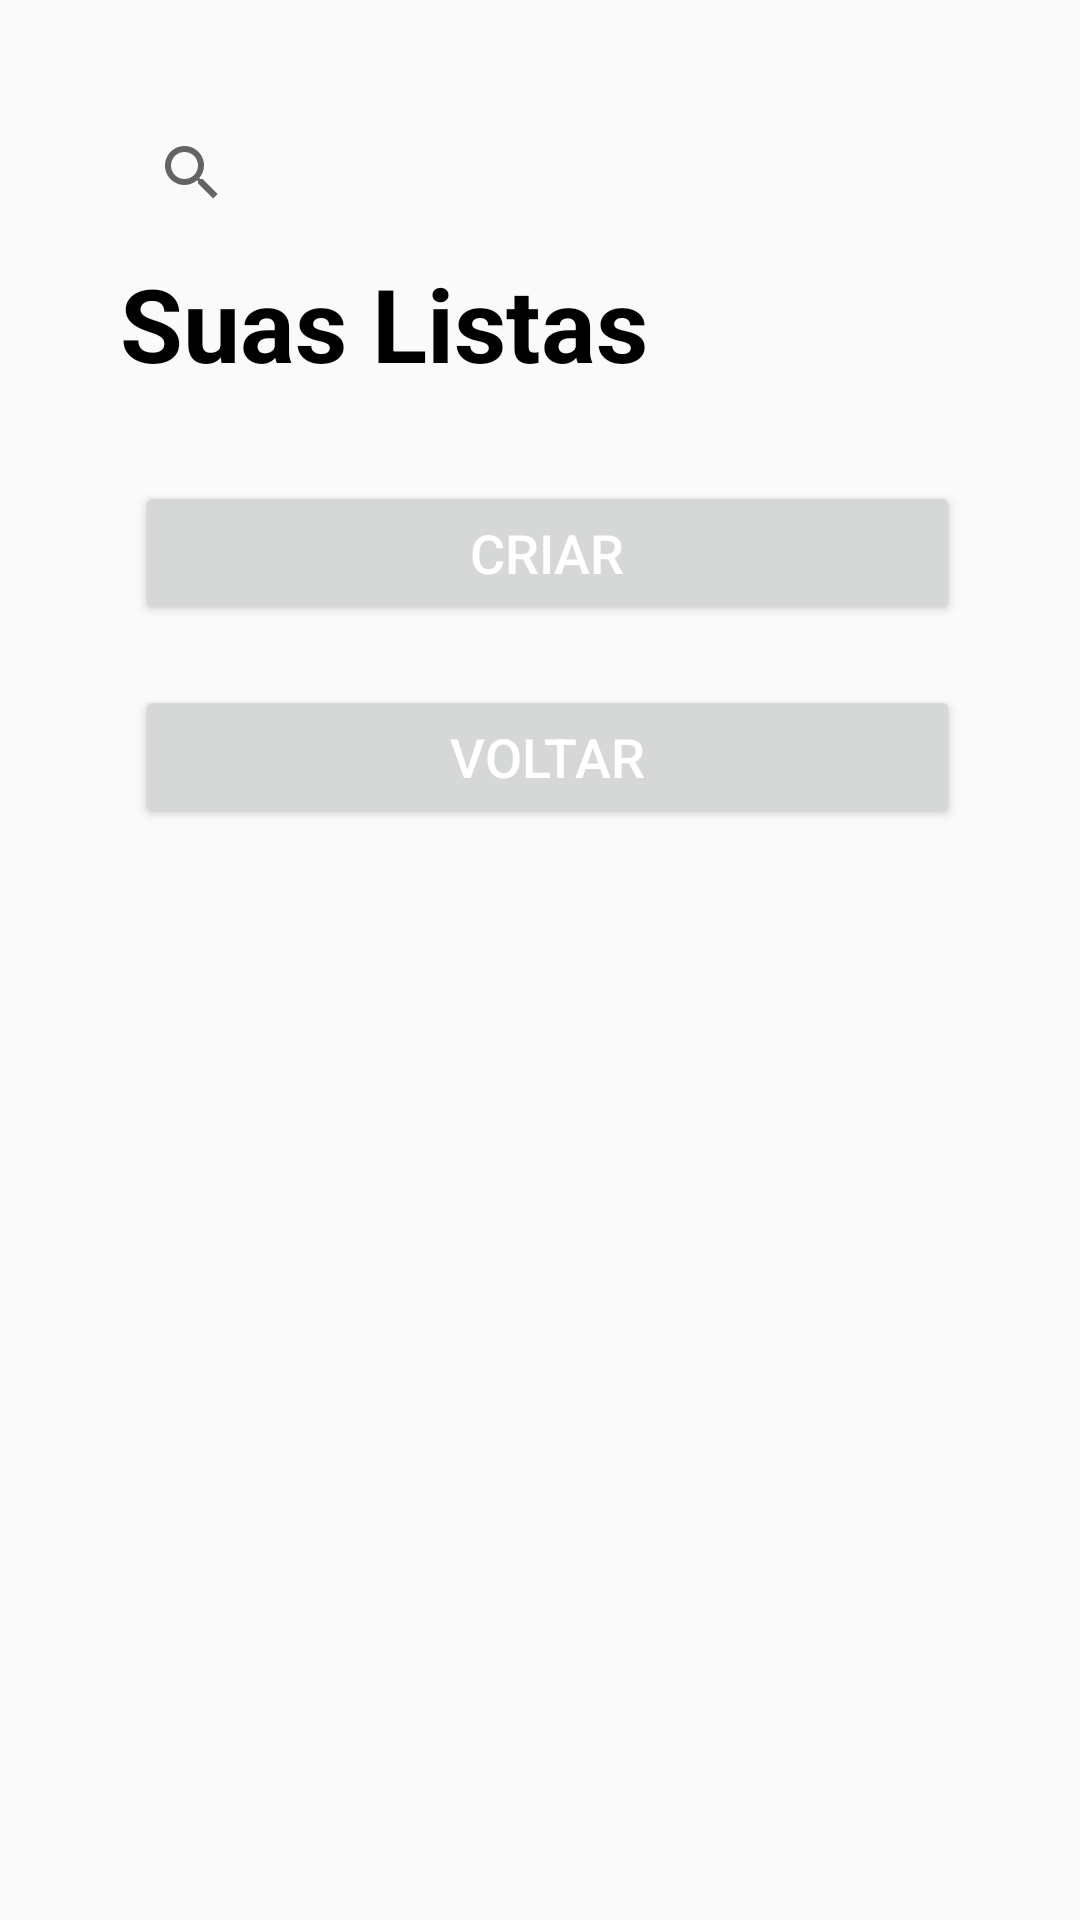

Produce the Android XML layout that renders to this screen, including the resource entries it uses.
<!-- AndroidManifest.xml: application theme Theme.TrabalhoParcialMobile1 -->
<!-- res/layout/listas_usuario.xml -->
<LinearLayout xmlns:android="http://schemas.android.com/apk/res/android"
    xmlns:app="http://schemas.android.com/apk/res-auto"
    android:layout_width="match_parent"
    android:layout_height="match_parent"
    android:orientation="vertical"
    android:padding="40dp"
    android:rotationX="0">

    <androidx.appcompat.widget.SearchView
        android:layout_width="match_parent"
        android:layout_height="35dp" />

    <TextView
        android:id="@+id/textViewSuasListas"
        android:layout_width="match_parent"
        android:layout_height="wrap_content"
        android:paddingTop="10dp"
        android:paddingBottom="10dp"
        android:text="Suas Listas"
        android:textColor="#000000"
        android:textSize="34sp"
        android:textStyle="bold"
        android:typeface="sans" />

    <Button
        android:id="@+id/criarButton"
        android:layout_width="match_parent"
        android:layout_height="wrap_content"
        android:layout_alignParentLeft="true"
        android:layout_alignParentTop="true"
        android:layout_marginLeft="5dp"
        android:layout_marginTop="20dp"
        android:fillColor="#2E972B"
        android:text="criar"
        android:textColor="#FFFFFF"
        android:textSize="18sp" />

    <Button
        android:id="@+id/voltarButton"
        android:layout_width="match_parent"
        android:layout_height="wrap_content"
        android:layout_alignParentLeft="true"
        android:layout_alignParentTop="true"
        android:layout_marginLeft="5dp"
        android:layout_marginTop="20dp"
        android:fillColor="#2E972B"
        android:text="voltar"
        android:textColor="#FFFFFF"
        android:textSize="18sp" />

    <androidx.recyclerview.widget.RecyclerView
        android:id="@+id/recyclerViewListaDeCompras"
        android:layout_width="match_parent"
        android:layout_height="match_parent" />

</LinearLayout>
<!-- resources referenced by this layout -->
<resources>
  <style name="Theme.TrabalhoParcialMobile1" parent="Theme.AppCompat.Light.NoActionBar">
          
          <item name="colorPrimary">@color/purple_500</item>
          <item name="colorPrimaryVariant">@color/purple_700</item>
          <item name="colorOnPrimary">@color/white</item>
          
          <item name="colorSecondary">@color/teal_200</item>
          <item name="colorSecondaryVariant">@color/teal_700</item>
          <item name="colorOnSecondary">@color/black</item>
          
          <item name="android:statusBarColor">?attr/colorPrimaryVariant</item>
          
      </style>
  <!-- not gathered from this repository: default colours our renderer supplied (Android Studio template values) -->
  <color name="purple_500">#FF6200EE</color>
  <color name="purple_700">#FF3700B3</color>
  <color name="teal_200">#FF03DAC5</color>
  <color name="teal_700">#FF018786</color>
  <color name="black">#FF000000</color>
  <color name="white">#FFFFFFFF</color>
</resources>
